Labelled photos from "data_small", an image-classification folder in kmsumanth1/Computer-Vision-Based-Food-Recognition-and-Personalized-Nutrition-Tracking-System. The possible labels are: aloo gobi, aloo methi, aloo mutter, aloo paratha, amritsari kulcha, anda curry, balushahi, banana chips, besan laddu, bhindi masala, biryani, boondi laddu, chaas, chana masala, chapati, chicken pizza, chicken wings, chikki, chivda, chole bhature, dabeli, dal khichdi, dhokla, falooda, fish curry, gajar ka halwa, garlic bread, garlic naan, ghevar, grilled sandwich, gujhia, gulab jamun, hara bhara kabab, idiyappam, idli, jalebi, kaju katli, khakhra, kheer, kulfi, margherita pizza, masala dosa, masala papad, medu vada, misal pav, modak, moong dal halwa, murukku, mysore pak, navratan korma, neer dosa, onion pakoda, palak paneer, paneer masala, paneer pizza, pani puri, paniyaram, papdi chaat, patrode, pav bhaji, pepperoni pizza, phirni, poha, pongal, puri bhaji, rajma chawal, rasgulla, rava dosa, sabudana khichdi, sabudana vada, samosa, seekh kebab, set dosa, sev puri, solkadhi, steamed momo, thali, thukpa, uttapam, vada pav.

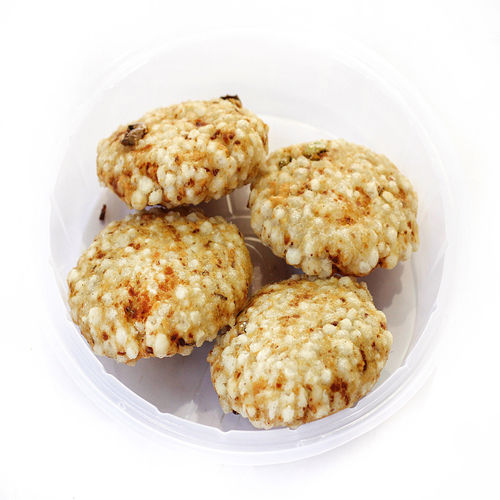
Label: sabudana vada

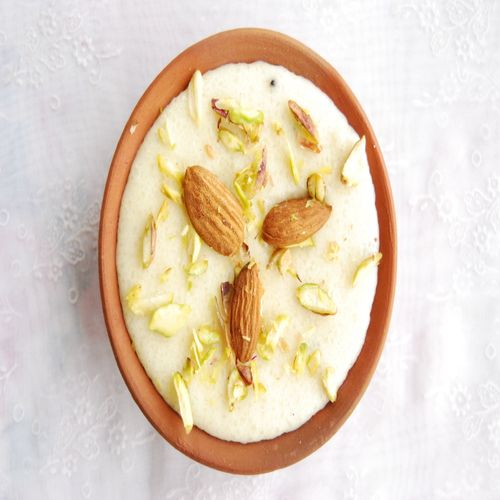
Label: phirni

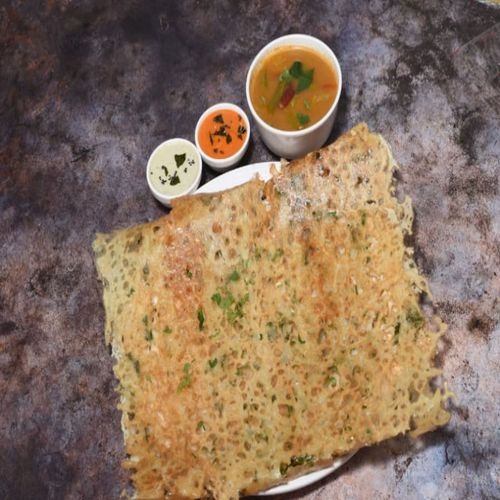
Label: rava dosa

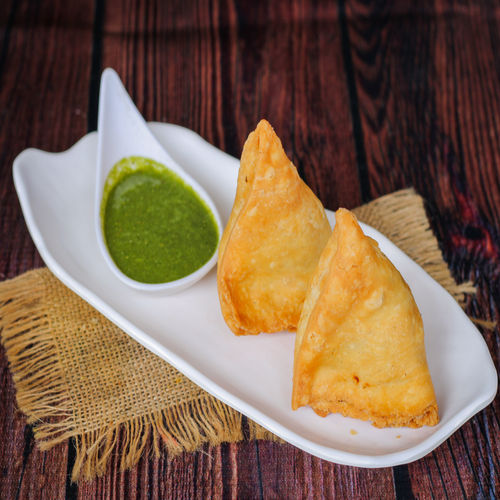
Label: samosa

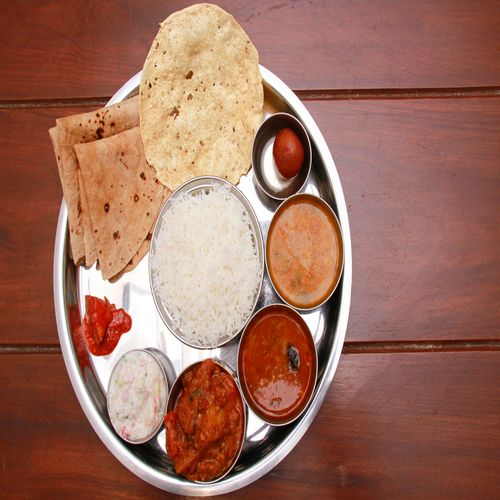
Label: thali

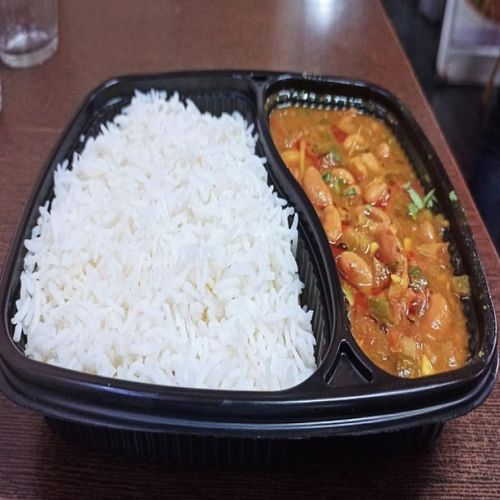
Label: rajma chawal
